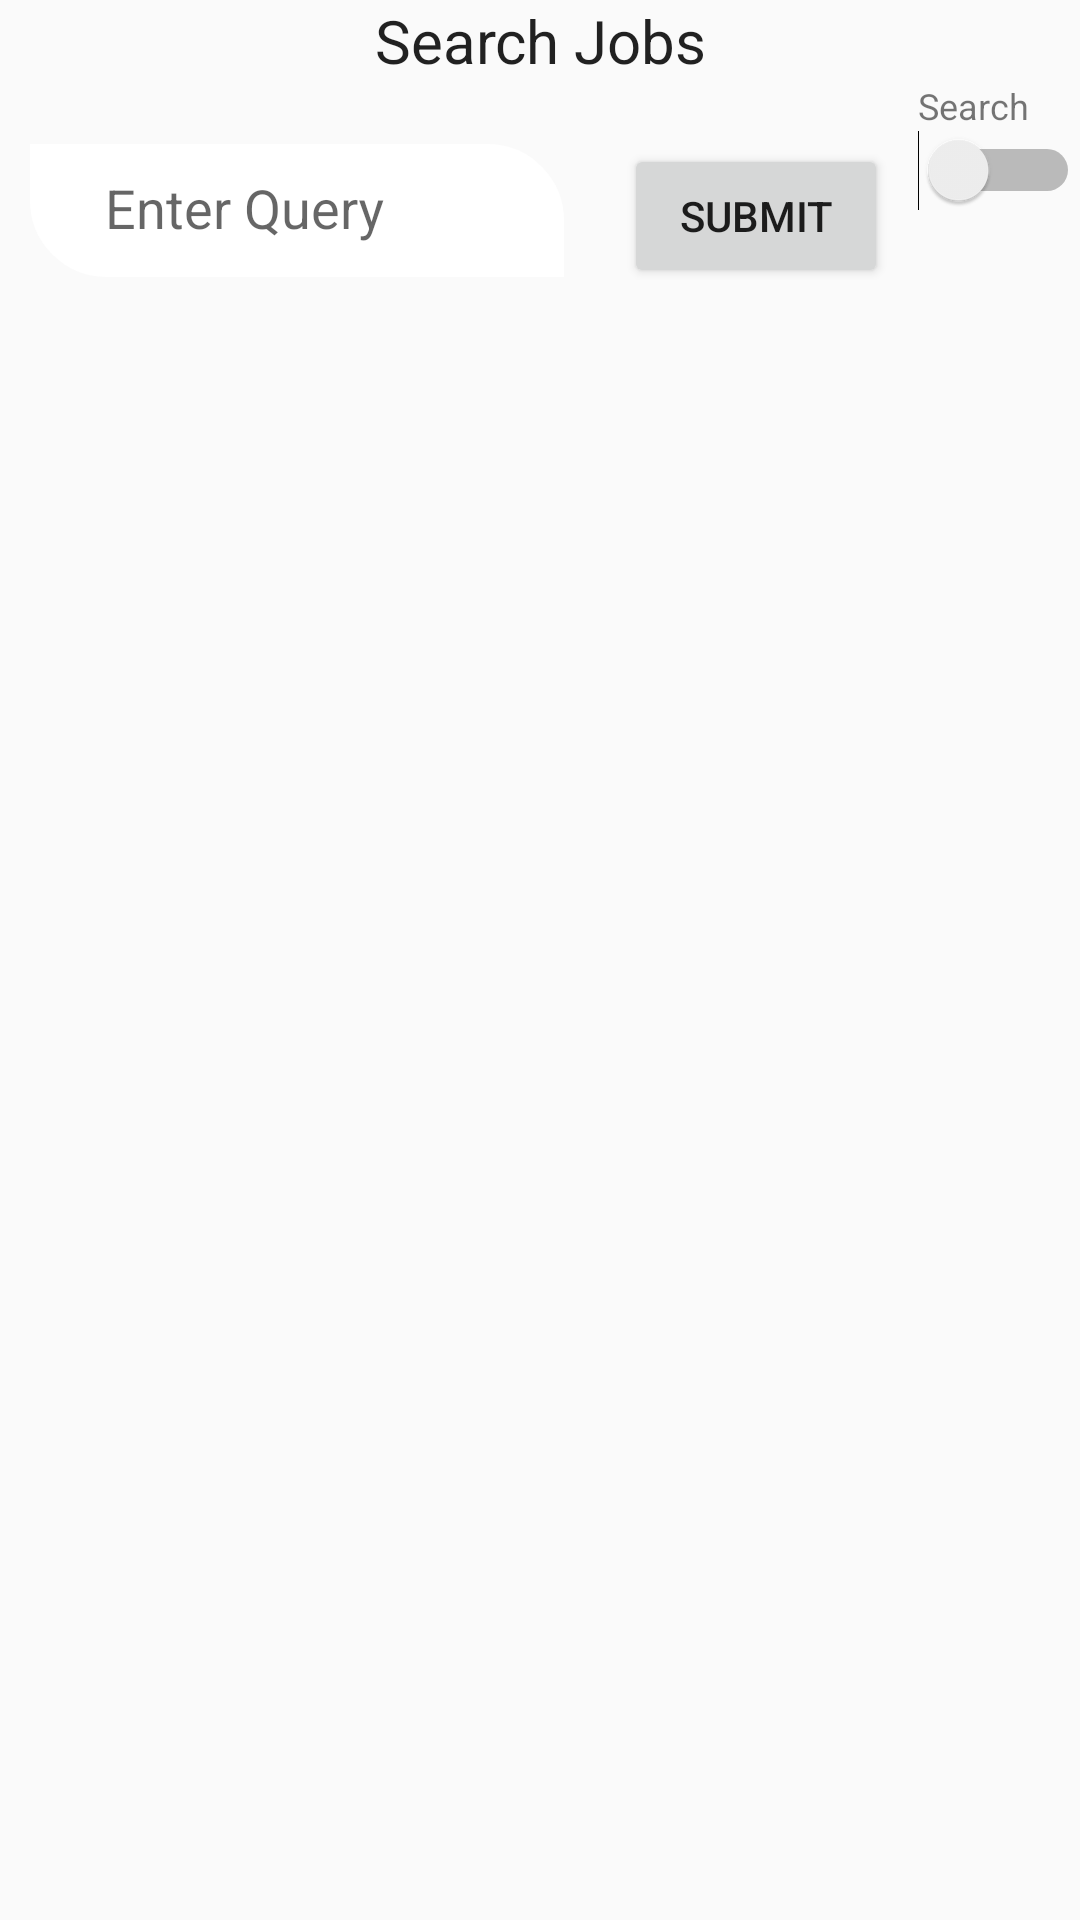

Layout XML and referenced resources for this Android screen:
<!-- AndroidManifest.xml: application theme AppTheme -->
<!-- res/layout/fragment_search_jobs.xml -->
<?xml version="1.0" encoding="utf-8"?>
<LinearLayout xmlns:android="http://schemas.android.com/apk/res/android"
    xmlns:app="http://schemas.android.com/apk/res-auto"
    xmlns:tools="http://schemas.android.com/tools"
    android:layout_width="match_parent"
    android:layout_height="match_parent"
    android:orientation="vertical">

    <TextView
        android:id="@+id/text_jobText"
        android:layout_width="match_parent"
        android:layout_height="wrap_content"
        android:text="@string/search_jobs"
        android:textAlignment="center"
        android:textAppearance="@style/TextAppearance.AppCompat.Large"
        android:textSize="20sp"
        android:visibility="visible"
        tools:visibility="visible" />

    <LinearLayout
        android:layout_width="match_parent"
        android:layout_height="wrap_content"
        android:orientation="horizontal">

        <Spinner
            android:id="@+id/SP_JobFilters"
            android:layout_width="0dp"
            android:layout_height="wrap_content"
            android:layout_margin="10dp"
            android:layout_weight="1"
            android:background="@drawable/edit_txt_layout"
            android:padding="10dp"
            android:visibility="gone" />

        <com.google.android.material.textfield.TextInputLayout
            android:id="@+id/TI_searchPropertiesQuery"
            android:layout_width="0dp"
            android:layout_height="wrap_content"
            android:layout_margin="10dp"
            android:layout_weight="1"
            android:visibility="visible"
            app:endIconMode="clear_text">

            <com.google.android.material.textfield.TextInputEditText
                android:id="@+id/ET_searchPropertiesQuery"
                android:layout_width="match_parent"
                android:layout_height="match_parent"
                android:background="@drawable/edit_txt_layout"
                android:clickable="true"
                android:enabled="true"
                android:focusable="true"
                android:hint="@string/enter_query"
                android:inputType="text"
                android:padding="10dp"
                android:paddingStart="25dp"
                android:paddingEnd="25dp"
                android:textColor="@color/BLACK" />
        </com.google.android.material.textfield.TextInputLayout>

        <Button
            android:id="@+id/BTN_submitSearchPropertiesQuery"
            android:layout_width="wrap_content"
            android:layout_height="wrap_content"
            android:layout_margin="10dp"
            android:layout_weight="0"
            android:padding="10dp"
            android:text="@string/Submit" />

        <LinearLayout
            android:layout_width="wrap_content"
            android:layout_height="match_parent"
            android:layout_weight="0"
            android:orientation="vertical">

            <TextView
                android:id="@+id/TV_SearchFilterJobs"
                android:layout_width="match_parent"
                android:layout_height="wrap_content"
                android:text="@string/search"
                android:textSize="12sp" />

            <Switch
                android:id="@+id/SW_SearchFilterJobs"
                android:layout_width="wrap_content"
                android:layout_height="wrap_content"
                android:checked="false"
                android:showText="false"
                android:splitTrack="false"
                android:textOff="@string/search"
                android:textOn="@string/filter"
                tools:checked="false"/>
        </LinearLayout>

    </LinearLayout>

    <ScrollView
        android:layout_width="match_parent"
        android:layout_height="wrap_content">

        <LinearLayout
            android:id="@+id/LL_searchPropertiesList"
            android:layout_width="match_parent"
            android:layout_height="wrap_content"
            android:orientation="vertical">
        </LinearLayout>
    </ScrollView>
</LinearLayout>
<!-- resources referenced by this layout -->
<resources>
  <color name="BLACK">#000000</color>
  <!-- drawable edit_txt_layout (drawable) -->
  <?xml version="1.0" encoding="utf-8"?>
  <shape xmlns:android="http://schemas.android.com/apk/res/android"
          android:shape="rectangle">
      <solid android:color="@color/WHITE" />
      <stroke android:width="1dp" android:color="@color/WHITE" />
      <corners android:topRightRadius="25dp" android:bottomLeftRadius="25dp"/>
  </shape>
  <string name="Submit">Submit</string>
  <string name="enter_query">Enter Query</string>
  <string name="filter">Filter</string>
  <string name="search">Search</string>
  <string name="search_jobs">Search Jobs</string>
  <style name="AppTheme" parent="Theme.AppCompat.Light.NoActionBar">
          
          <item name="colorPrimary">@color/colorPrimary</item>
          <item name="colorPrimaryDark">@color/colorPrimaryDark</item>
          <item name="colorAccent">@color/colorAccent</item>
      </style>
  <color name="WHITE">#FFFFFF</color>
  <color name="colorPrimary">#008577</color>
  <color name="colorPrimaryDark">#00574B</color>
  <color name="colorAccent">#D81B60</color>
</resources>
